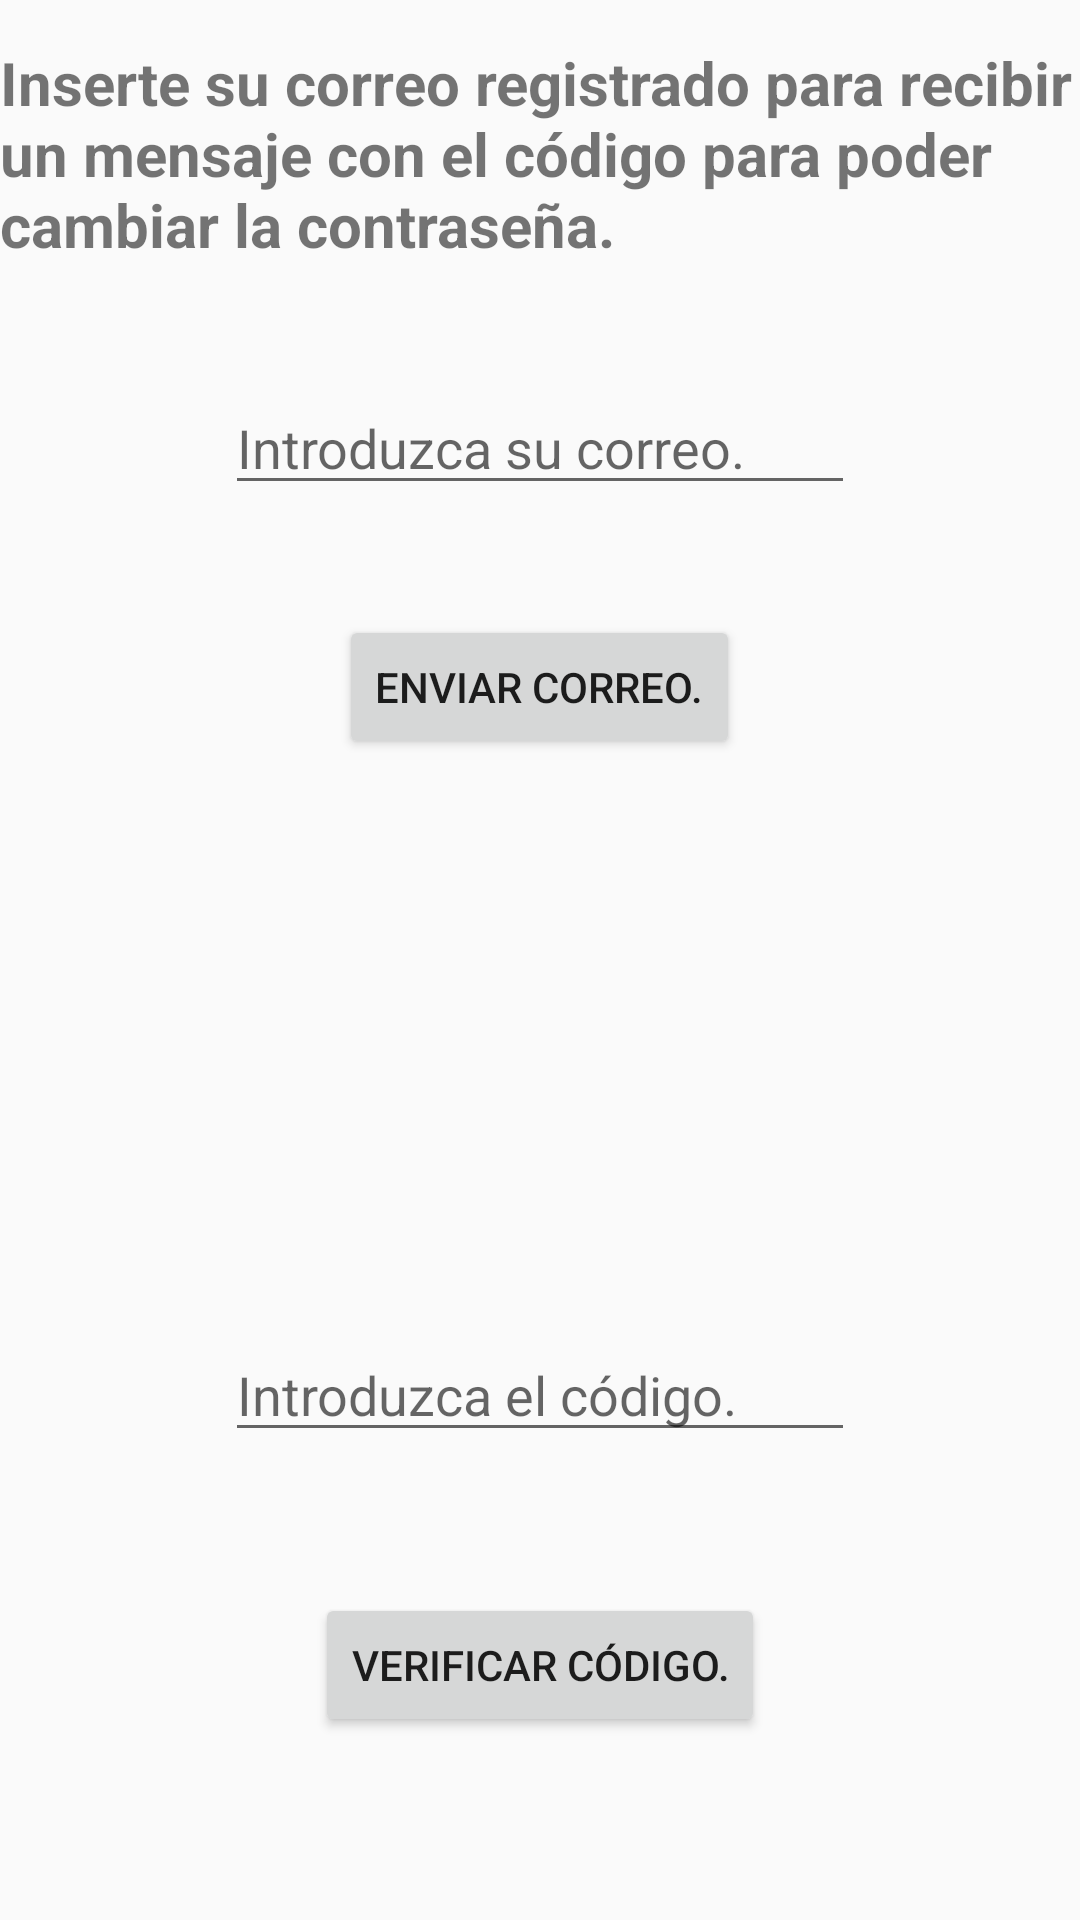

The Android layout XML behind this screen, and the referenced resources:
<!-- AndroidManifest.xml: application theme AppTheme -->
<!-- res/layout/pantalla_pass.xml -->
<?xml version="1.0" encoding="utf-8"?>
<RelativeLayout xmlns:android="http://schemas.android.com/apk/res/android"
    android:layout_width="match_parent" android:layout_height="match_parent">

    <Button
        android:id="@+id/botonCorreo"
        android:layout_width="wrap_content"
        android:layout_height="wrap_content"
        android:layout_alignParentTop="true"
        android:layout_centerHorizontal="true"
        android:layout_marginTop="205dp"
        android:text="Enviar Correo." />

    <EditText
        android:id="@+id/textoCorreo"
        android:layout_width="wrap_content"
        android:layout_height="wrap_content"
        android:layout_alignParentTop="true"
        android:layout_centerHorizontal="true"
        android:layout_marginTop="127dp"
        android:ems="10"
        android:hint="Introduzca su correo."
        android:inputType="textEmailAddress" />

    <Button
        android:id="@+id/botonVerificar"
        android:layout_width="wrap_content"
        android:layout_height="wrap_content"
        android:layout_alignParentBottom="true"
        android:layout_centerHorizontal="true"
        android:layout_marginBottom="61dp"
        android:text="Verificar código." />

    <EditText
        android:id="@+id/textoCodigo"
        android:layout_width="wrap_content"
        android:layout_height="wrap_content"
        android:layout_alignParentBottom="true"
        android:layout_centerHorizontal="true"
        android:layout_marginBottom="156dp"
        android:ems="10"
        android:hint="Introduzca el código."
        android:inputType="number" />

    <TextView
        android:id="@+id/textView"
        android:layout_width="wrap_content"
        android:layout_height="wrap_content"
        android:layout_alignParentLeft="true"
        android:layout_alignParentTop="true"
        android:layout_marginTop="14dp"
        android:text="Inserte su correo registrado para recibir un mensaje con el código para poder cambiar la contraseña."
        android:textSize="20dp"
        android:textStyle="bold" />

</RelativeLayout>
<!-- resources referenced by this layout -->
<resources>
  <style name="AppTheme" parent="Theme.AppCompat.Light.DarkActionBar">
          
          <item name="colorPrimary">@color/colorNaranja</item>
          <item name="colorPrimaryDark">@color/colorNaranja</item>
          <item name="colorAccent">@color/colorAccent</item>
      </style>
  <color name="colorNaranja">#FF8800</color>
  <color name="colorAccent">#FF4081</color>
</resources>
